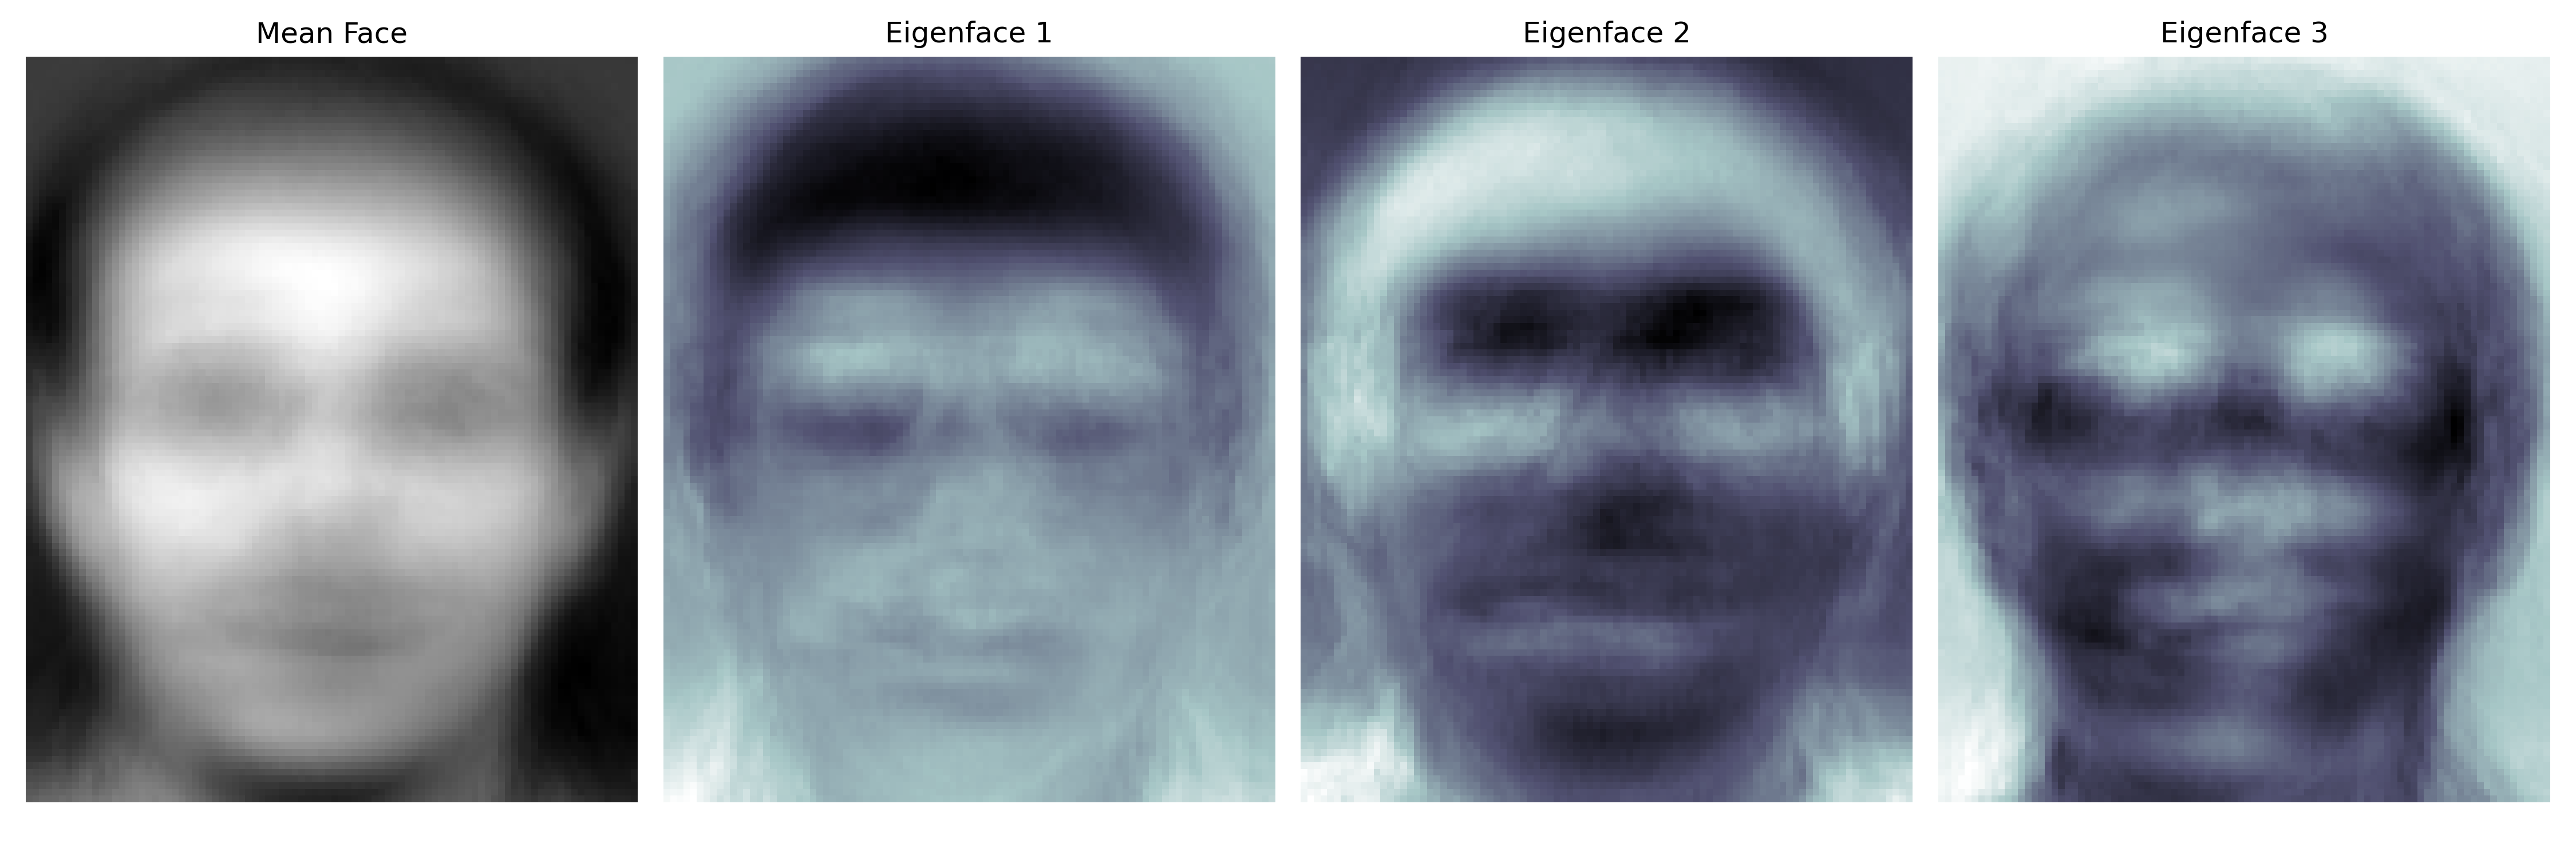

Write the Python code that produced this figure.
import numpy as np
import matplotlib.pyplot as plt
import os
from collections import Counter

def load_att_faces(dataset_path):
    X_train, y_train = [], []
    X_test, y_test = [], []
    original_shape = None
    
    print("Đang đọc dữ liệu trong ", dataset_path)
    
    # Dataset này có 40 người
    for i in range(1, 41):
        subject_folder = os.path.join(dataset_path, f"s{i}")
        
        # Mỗi người có 10 ảnh
        for j in range(1, 11):
            img_path = os.path.join(subject_folder, f"{j}.pgm")
            
            img = plt.imread(img_path)
            if original_shape is None:
                original_shape = img.shape
            
            # Chuẩn hóa pixel từ 0 - 255 về 0 - 1
            if img.max() > 1.0:
                img = img / 255.0
            
            # Flatten ảnh từ 2D sang 1D
            img_flat = img.flatten()
            
            # Chia test, train: 8 tấm đầu để train, 2 tấm cuối để test
            if j <= 8:
                X_train.append(img_flat)
                y_train.append(f"Người {i}")
            else:
                X_test.append(img_flat)
                y_test.append(f"Người {i}")
                
    return np.array(X_train), np.array(y_train), np.array(X_test), np.array(y_test), original_shape

if __name__ == "__main__":
    dataset_path = "./eigenfaces_dataset"
    
    # Bước 1: load data
    X_train, y_train, X_test, y_test, shape = load_att_faces(dataset_path)
    
    print(f"Kích thước 1 bức ảnh gốc: {shape}")
    print(f"Tập Train (X_train) : {X_train.shape[0]} ảnh, ma trận kích thước {X_train.shape}")
    print(f"Tập Test  (X_test)  : {X_test.shape[0]} ảnh, ma trận kích thước {X_test.shape}")
    
    # Trung bình khuôn mặt và chuẩn hóa data
    mean_faces = np.mean(X_train, axis=0)
    X_centered = X_train - mean_faces   
    
    # Tính ma trận L = X. X(T) (320x320) theo thuật toán Turk & Pentland (1991)thay vì tính Cov_matrix = X(T). X (10304x10304) sẽ rất lâu
    L = np.dot(X_centered, X_centered.T) / (X_train.shape[0] - 1)
    
    # Trị riêng và vector riêng
    eigenvalues, eigenvectors_L = np.linalg.eigh(L)
    
    # Tính vector riêng thực sự của ảnh thông qua X_centered(T).eigenvectors_L 
    eigenvectors = np.dot(X_centered.T, eigenvectors_L)
    
    # Chuẩn hóa độ dài vector riêng về vector đơn vị
    eigenvectors = eigenvectors / np.linalg.norm(eigenvectors, axis=0)
    
    # Sort trị riêng
    idx = np.argsort(eigenvalues)[::-1]
    eigenvectors = eigenvectors[:, idx]
    
    
    # Chọn k
    k = 50
    U_k = eigenvectors[:, :k]   
    print(f"Trích xuất thành công {k} mặt đặc trưng")
    
    # Chiếu dữ liệu
    train_proj = np.dot(X_centered, U_k)
    print(f"Kích thước X_train sau khi nén: {train_proj.shape}")
    
    # In 
    fig, axes = plt.subplots(1, 4, figsize=(15, 5))
    # Vẽ khuôn mặt trung bình
    axes[0].imshow(mean_faces.reshape(shape), cmap='gray')
    axes[0].set_title("Mean Face")
    axes[0].axis('off')
    
    # Top 3 eigenfaces max
    for i in range(3):
        eigenface_img = U_k[:, i].reshape(shape) 
        axes[i+1].imshow(eigenface_img, cmap='bone')
        axes[i+1].set_title(f"Eigenface {i+1}")
        axes[i+1].axis('off')
    
    plt.tight_layout()
    plt.savefig('cau_bonus.png', dpi=300)
    plt.show()
    
    
    # Testing
    print("\n Bước 3: Kiểm thử")
    print('\n', '-' * 50, '\n')
    
    correct_pred = 0
    total_images_test = len(X_test)
    kNN_lst = list(range(1, 11))
    for kNN in kNN_lst:
        correct_pred = 0
        for i in range(total_images_test):
            # Dùng mean tập train
            test_centered = X_test[i] - mean_faces 
            
            # Chiếu ảnh test lên không gian eigenfaces (từ 10304D -> 50D)
            test_proj = np.dot(test_centered, U_k) # (320, 50)
            
            # Tính khoảng cách Euclid từ ảnh test tới 320 ảnh TRAIN
            distances = np.linalg.norm(train_proj - test_proj, axis=1)
            
            # Dùng thuật toán kNN: tìm ảnh train có dist gần nhất, không quan tâm trọng số gần xa chỉ lấy k tấm gần nhất đem so
            best_match_idx = np.argpartition(distances, kNN)[:kNN]
            predicted_label_lst = y_train[best_match_idx]
            most_common = Counter(predicted_label_lst).most_common(1)
            predicted_label = most_common[0][0]
            
            actual_label = y_test[i] 
            
            if predicted_label == actual_label:
                correct_pred += 1
            
            # Metric
        accuracy = (correct_pred / total_images_test) * 100
        print(f"KNN = {kNN}")
        print(f"Tổng số ảnh Test : {total_images_test}")
        print(f"Dự đoán đúng     : {correct_pred}")
        print(f"Độ chính xác     : {accuracy:.4f}%\n")
        
        print("="*50)
